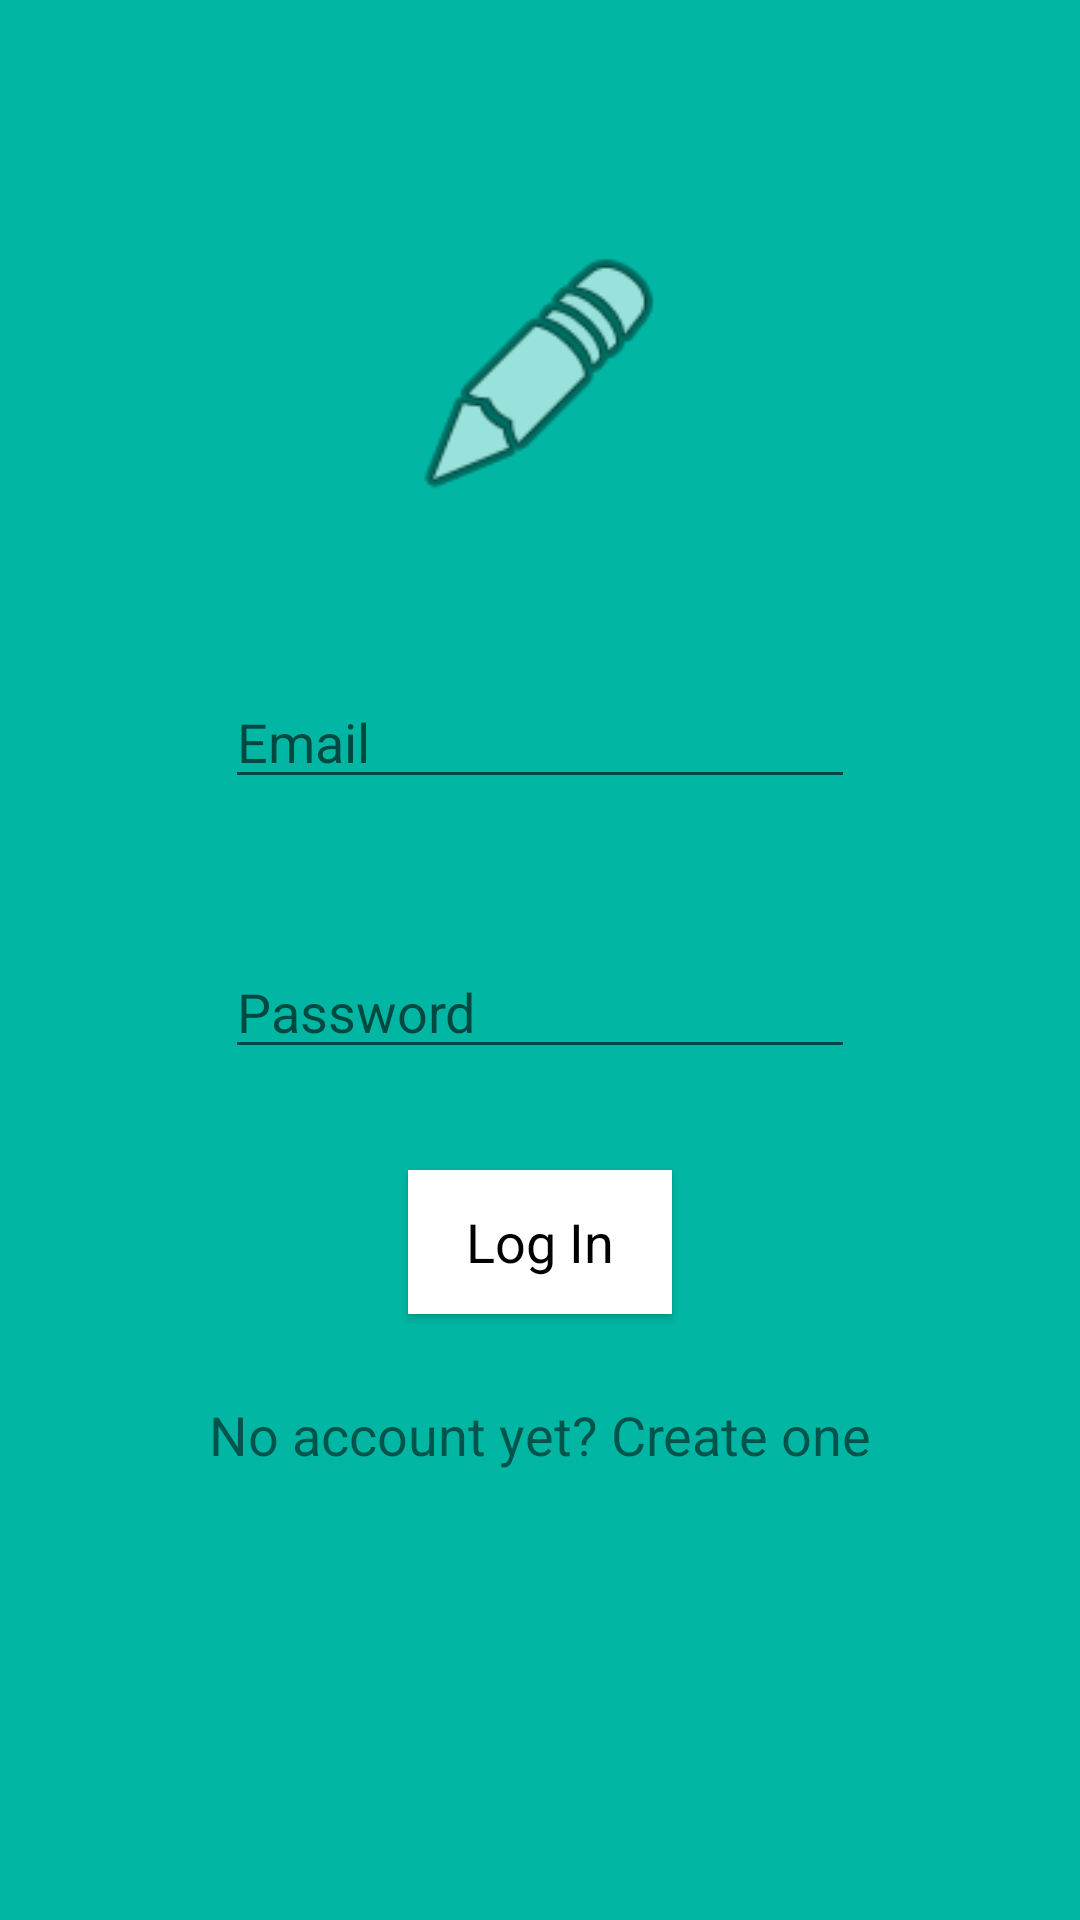

Write the Android layout XML for this screen, with the resource values it uses.
<!-- AndroidManifest.xml: application theme Theme.AppCompat.Light.NoActionBar -->
<!-- res/layout/activity_login.xml -->
<?xml version="1.0" encoding="utf-8"?>
<androidx.constraintlayout.widget.ConstraintLayout xmlns:android="http://schemas.android.com/apk/res/android"
    xmlns:app="http://schemas.android.com/apk/res-auto"
    xmlns:tools="http://schemas.android.com/tools"
    android:layout_width="match_parent"
    android:layout_height="match_parent"
    android:background="#01B7A4"
    >

    <ImageView
        android:id="@+id/imageView"
        android:layout_width="90dp"
        android:layout_height="90dp"
        android:layout_marginStart="170dp"
        android:layout_marginLeft="170dp"
        android:layout_marginTop="80dp"
        android:layout_marginEnd="170dp"
        android:layout_marginRight="170dp"
        android:contentDescription="@string/icon"
        app:layout_constraintEnd_toEndOf="parent"
        app:layout_constraintStart_toStartOf="parent"
        app:layout_constraintTop_toTopOf="parent"
        app:srcCompat="@android:drawable/ic_menu_edit" />

    <EditText
        android:id="@+id/email"
        android:layout_width="wrap_content"
        android:layout_height="wrap_content"
        android:layout_marginTop="225dp"
        android:ems="10"
        android:hint="@string/email"
        android:importantForAutofill="no"
        android:inputType="textEmailAddress"
        app:layout_constraintEnd_toEndOf="parent"
        app:layout_constraintHorizontal_bias="0.5"
        app:layout_constraintStart_toStartOf="parent"
        app:layout_constraintTop_toTopOf="parent" />

    <EditText
        android:id="@+id/password"
        android:layout_width="wrap_content"
        android:layout_height="wrap_content"
        android:layout_marginTop="315dp"
        android:ems="10"
        android:hint="@string/password"
        android:importantForAutofill="no"
        android:inputType="textPassword"
        app:layout_constraintEnd_toEndOf="parent"
        app:layout_constraintHorizontal_bias="0.5"
        app:layout_constraintStart_toStartOf="parent"
        app:layout_constraintTop_toTopOf="parent" />

    <Button
        android:id="@+id/button"
        style="@android:style/Widget.Button"
        android:layout_width="wrap_content"
        android:layout_height="wrap_content"
        android:layout_marginTop="390dp"
        android:background="#FFFFFF"
        android:text="@string/log_in"
        android:textSize="18sp"
        app:layout_constraintEnd_toEndOf="parent"
        app:layout_constraintHorizontal_bias="0.5"
        app:layout_constraintStart_toStartOf="parent"
        app:layout_constraintTop_toTopOf="parent" />

    <TextView
        android:id="@+id/link_signup"
        android:layout_width="wrap_content"
        android:layout_height="wrap_content"
        android:layout_marginTop="28dp"
        android:gravity="center"
        android:text="@string/create_Account"
        android:textSize="18sp"
        app:layout_constraintEnd_toEndOf="parent"
        app:layout_constraintHorizontal_bias="0.5"
        app:layout_constraintStart_toStartOf="parent"
        app:layout_constraintTop_toBottomOf="@+id/button" />

</androidx.constraintlayout.widget.ConstraintLayout>
<!-- resources referenced by this layout -->
<resources>
  <string name="create_Account">No account yet? Create one</string>
  <string name="email">Email</string>
  <string name="icon">icon</string>
  <string name="log_in">Log In</string>
  <string name="password">Password</string>
</resources>
